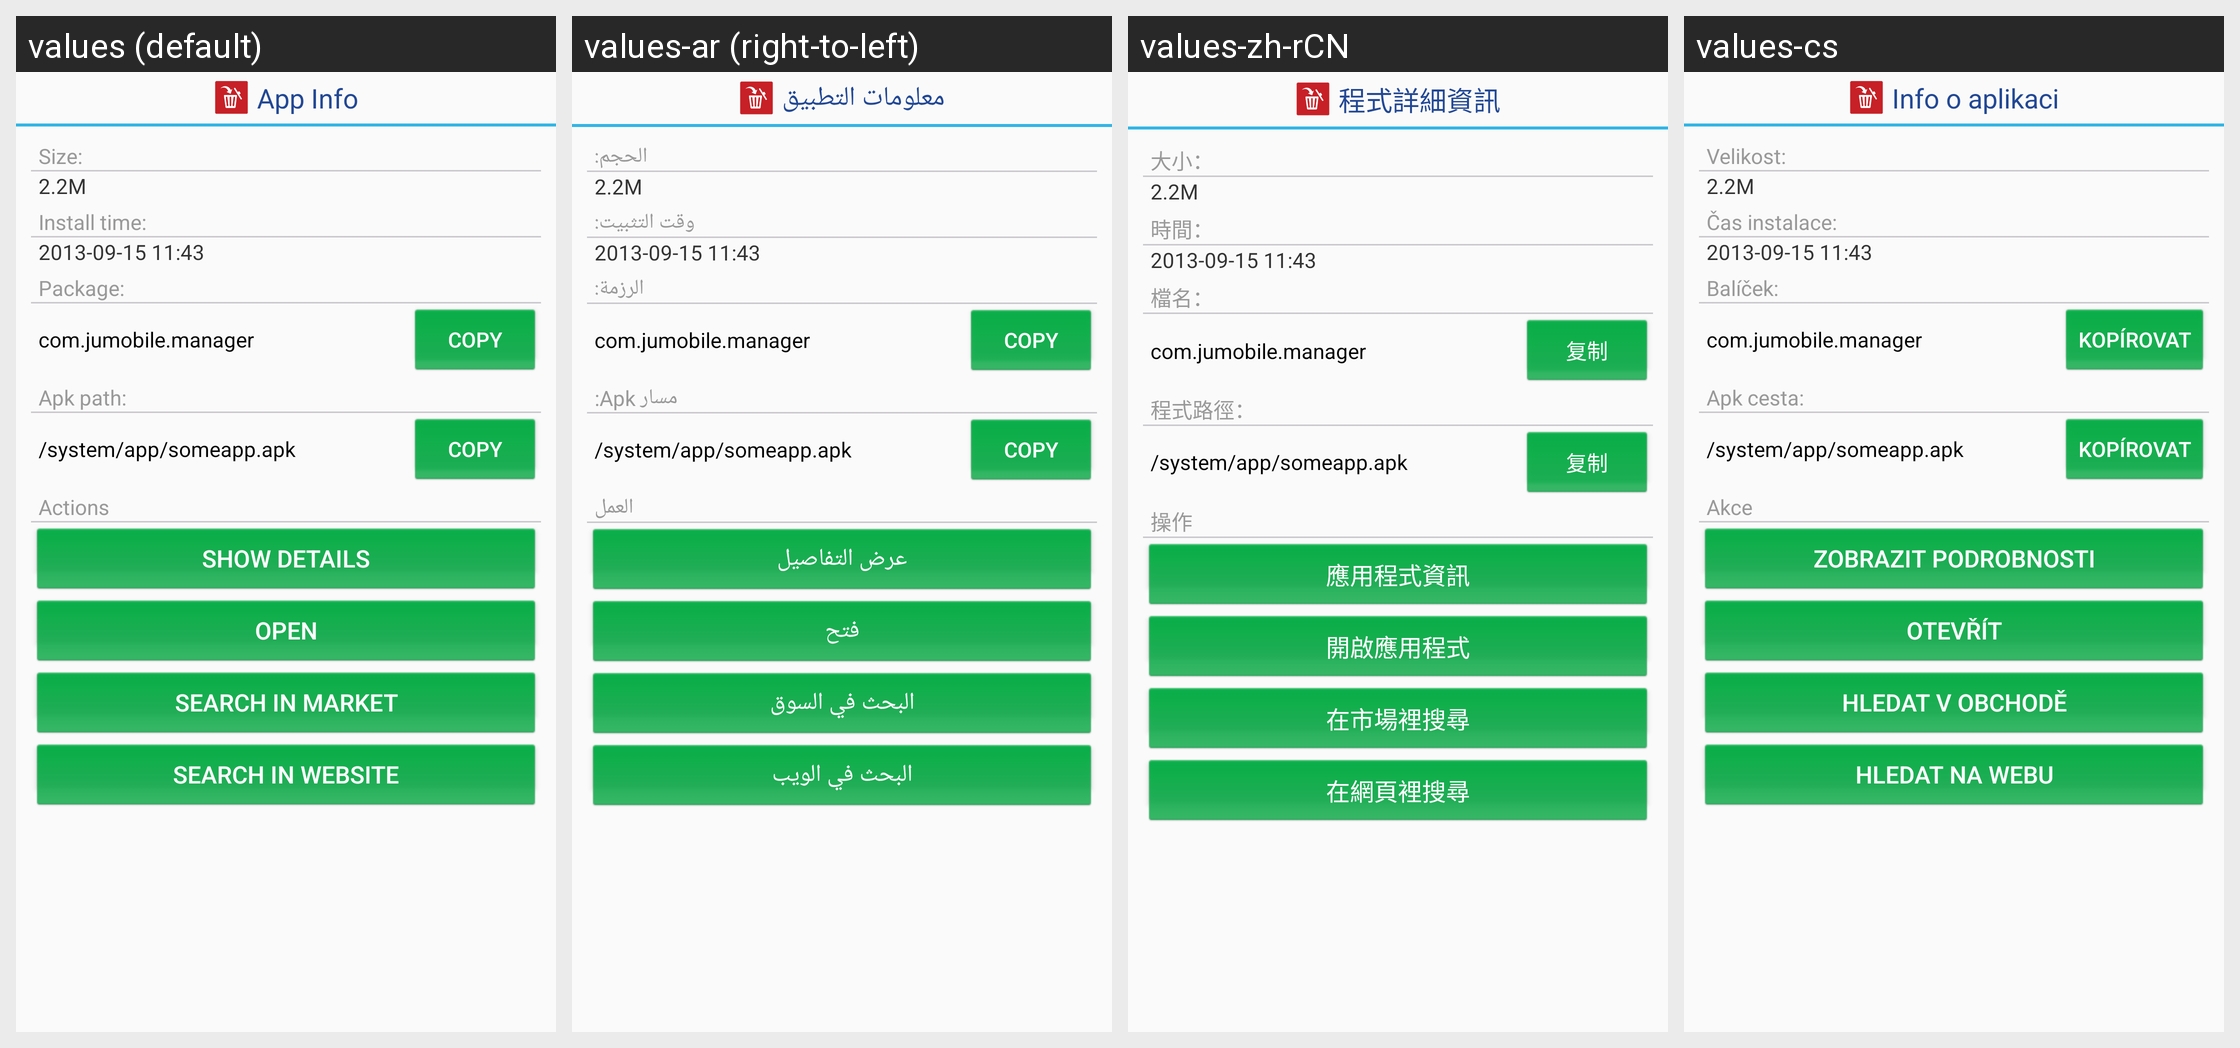

The Android screen above is rendered under several locales of the same app. Produce the string resources it draws, with the default and per-locale values.
Android screen res/layout/dialog_app_info.xml rendered under 4 locales, left to right: values (default), values-ar (right-to-left), values-zh-rCN, values-cs. Device: Nexus 5 (rendered at 1080×1920; each locale shown at half size, 540×960, under a caption strip naming it); theme AppTheme.
Other locales in the repository, not shown: values-af, values-am, values-as, values-az, values-be, values-bg, values-bn, values-bs, values-ca, values-da, values-de, values-el, values-en-rGB, values-es, values-es-rUS, values-et, values-eu, values-fa, values-fi, values-fr, values-fr-rCA, values-gl, values-gu, values-hi, values-hr, values-hu, values-hy, values-in, values-is, values-it, values-iw, values-ja, values-ka, values-kk, values-km, values-kn, values-ko, values-ky, values-lo, values-lt, values-lv, values-mk, values-ml, values-mn, values-mr, values-ms, values-my, values-nb, values-ne, values-nl, values-or, values-pa, values-pl, values-pt-rBR, values-pt-rPT, values-ro, values-ru, values-ru-rRU, values-si, values-sk, values-sl, values-sq, values-sr, values-sv, values-sw, values-ta, values-te, values-th, values-tl, values-tr, values-uk, values-ur, values-uz, values-vi, values-zh, values-zh-rHK, values-zh-rTW, values-zu.
Strings drawn on this screen, with the default value and each locale's value (text and hints the layout hard-codes, and strings that could not be matched under every locale, appear in the picture but are not listed):

app_info_dialog_detail_size
  values: Size:
  values-ar: الحجم:
  values-zh-rCN: 大小：
  values-cs: Velikost:

common_copy
  values: Copy
  values-ar: Copy  [not translated; the default value is used]
  values-zh-rCN: 复制
  values-cs: Kopírovat

app_info_dialog_action_title
  values: Actions
  values-ar: العمل
  values-zh-rCN: 操作
  values-cs: Akce
